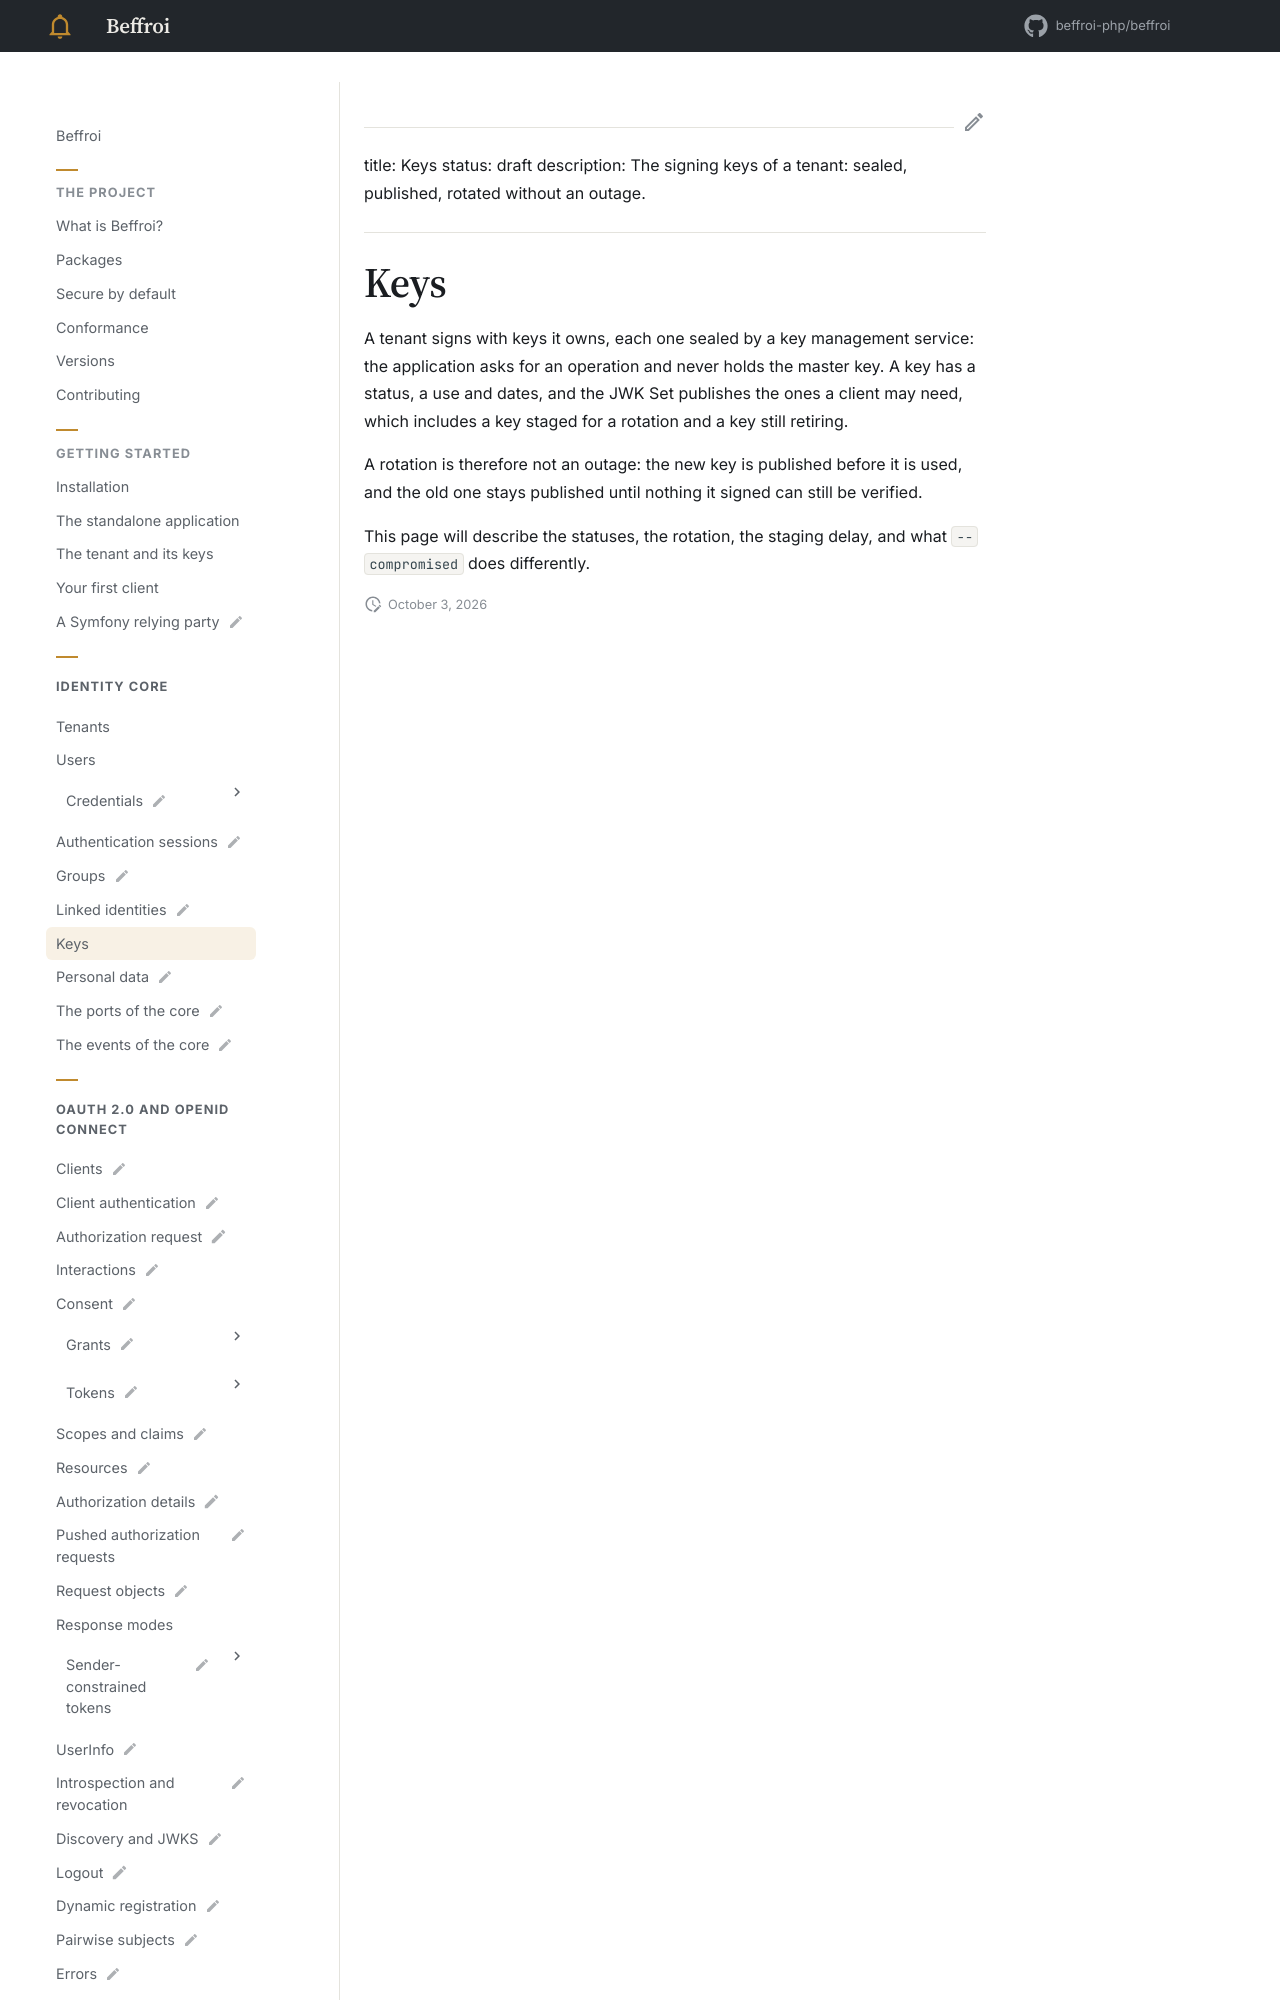

repository: beffroi-php/docs · page: 0.1/core/keys/index.html · generator: mkdocs

---
title: Keys
status: draft
description: The signing keys of a tenant: sealed, published, rotated without an outage.
---

# Keys

A tenant signs with keys it owns, each one sealed by a key management service: the application asks for an
operation and never holds the master key. A key has a status, a use and dates, and the JWK Set publishes the
ones a client may need, which includes a key staged for a rotation and
